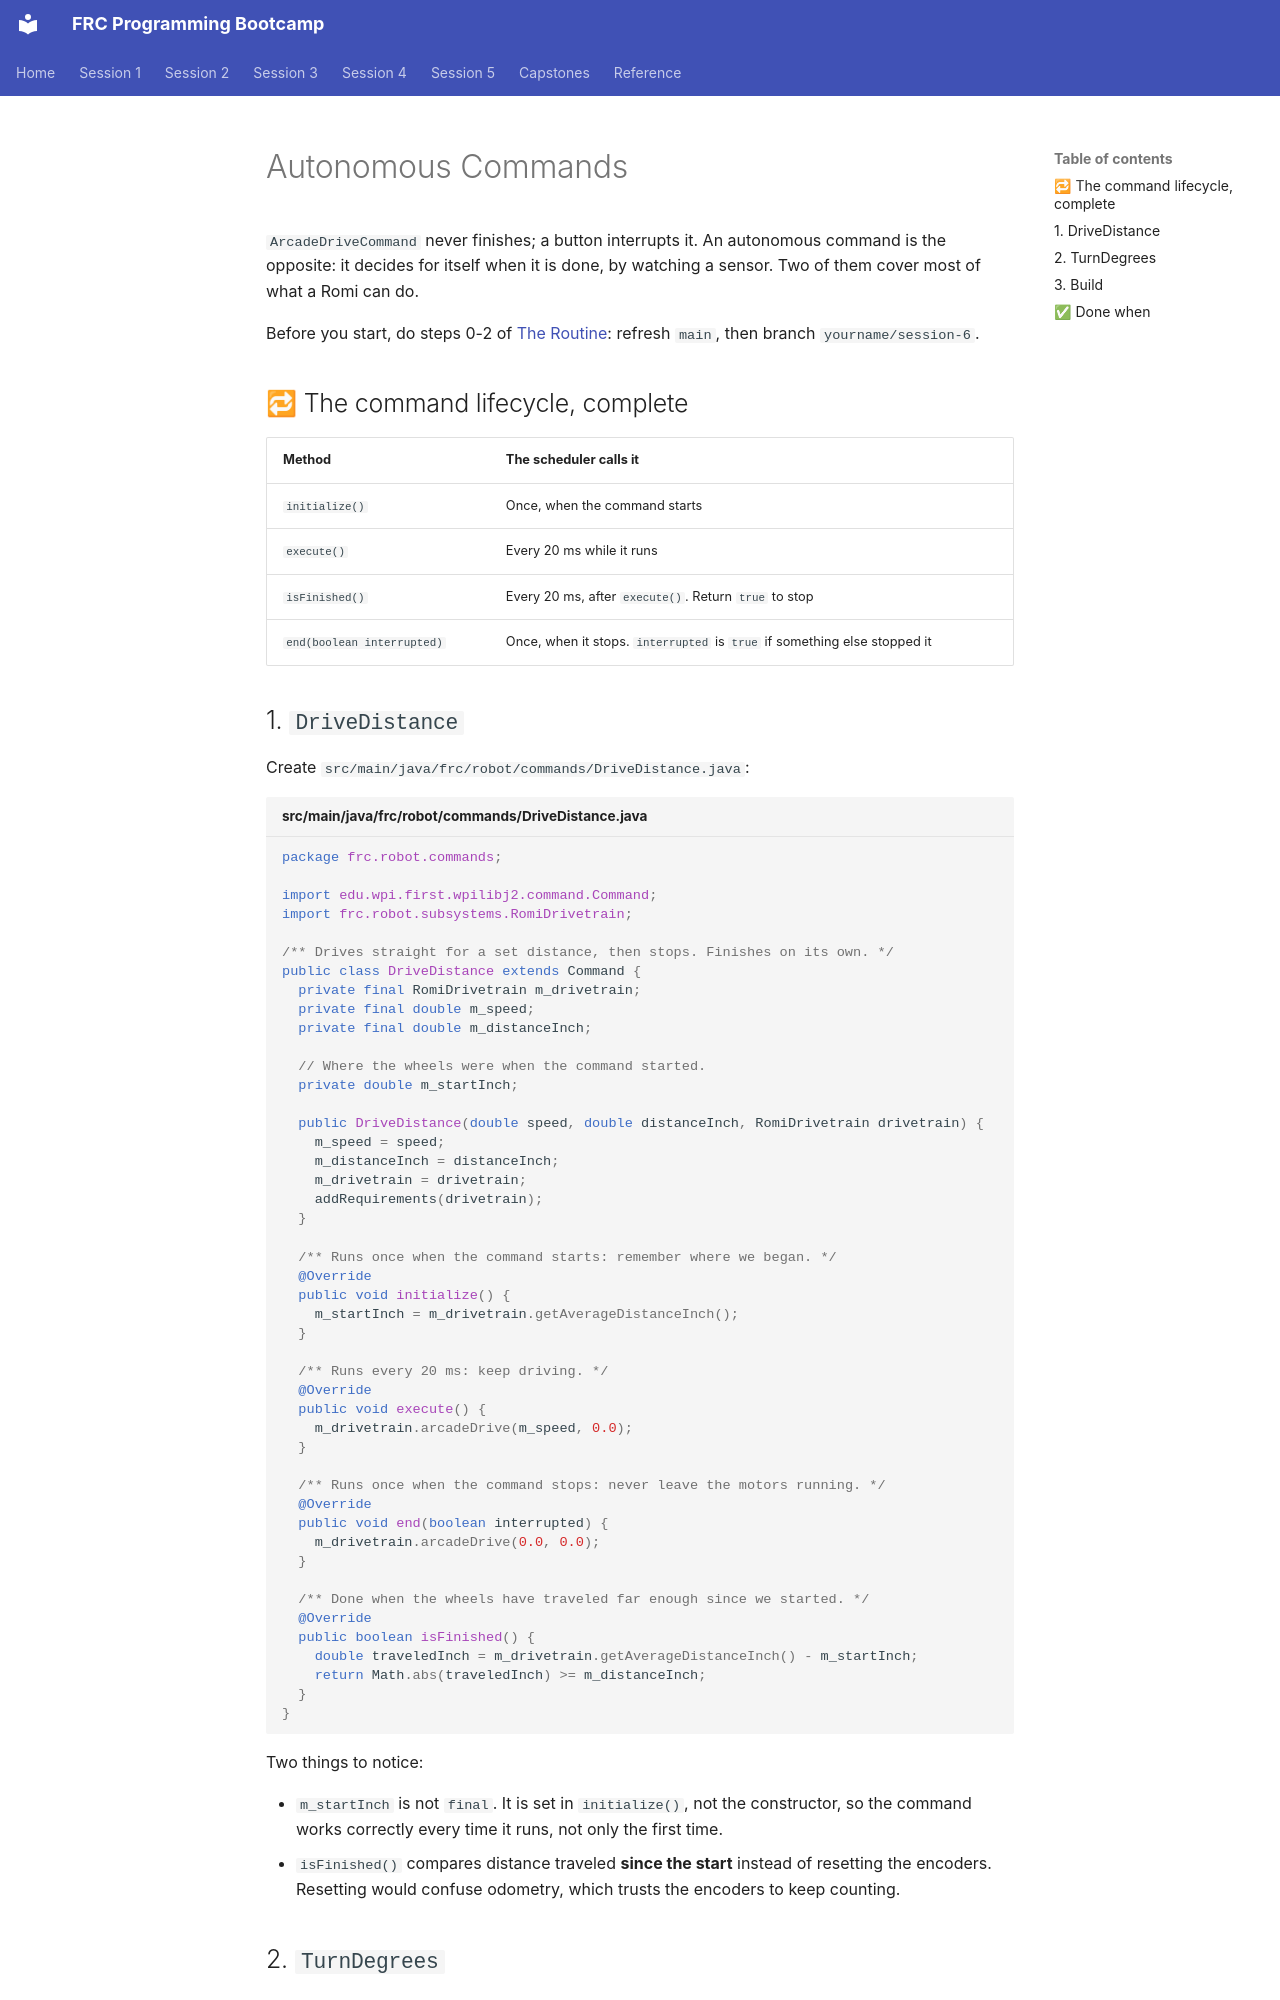

repository: cmlccie/bootstrap · page: session-6/autonomous-commands/index.html · generator: mkdocs

# Autonomous Commands

`ArcadeDriveCommand` never finishes; a button interrupts it. An autonomous command is the opposite: it decides for itself when it is done, by watching a sensor. Two of them cover most of what a Romi can do.

Before you start, do steps 0-2 of [The Routine](../session-2/routine.md): refresh `main`, then branch `yourname/session-6`.

## 🔁 The command lifecycle, complete

| Method | The scheduler calls it |
| ------ | ---------------------- |
| `initialize()` | Once, when the command starts |
| `execute()` | Every 20 ms while it runs |
| `isFinished()` | Every 20 ms, after `execute()`. Return `true` to stop |
| `end(boolean interrupted)` | Once, when it stops. `interrupted` is `true` if something else stopped it |

## 1. `DriveDistance`

Create `src/main/java/frc/robot/commands/DriveDistance.java`:

```java title="src/main/java/frc/robot/commands/DriveDistance.java"
package frc.robot.commands;

import edu.wpi.first.wpilibj2.command.Command;
import frc.robot.subsystems.RomiDrivetrain;

/** Drives straight for a set distance, then stops. Finishes on its own. */
public class DriveDistance extends Command {
  private final RomiDrivetrain m_drivetrain;
  private final double m_speed;
  private final double m_distanceInch;

  // Where the wheels were when the command started.
  private double m_startInch;

  public DriveDistance(double speed, double distanceInch, RomiDrivetrain drivetrain) {
    m_speed = speed;
    m_distanceInch = distanceInch;
    m_drivetrain = drivetrain;
    addRequirements(drivetrain);
  }

  /** Runs once when the command starts: remember where we began. */
  @Override
  public void initialize() {
    m_startInch = m_drivetrain.getAverageDistanceInch();
  }

  /** Runs every 20 ms: keep driving. */
  @Override
  public void execute() {
    m_drivetrain.arcadeDrive(m_speed, 0.0);
  }

  /** Runs once when the command stops: never leave the motors running. */
  @Override
  public void end(boolean interrupted) {
    m_drivetrain.arcadeDrive(0.0, 0.0);
  }

  /** Done when the wheels have traveled far enough since we started. */
  @Override
  public boolean isFinished() {
    double traveledInch = m_drivetrain.getAverageDistanceInch() - m_startInch;
    return Math.abs(traveledInch) >= m_distanceInch;
  }
}
```

Two things to notice:

- `m_startInch` is not `final`. It is set in `initialize()`, not the constructor, so the command works correctly every time it runs, not only the first time.
- `isFinished()` compares distance traveled **since the start** instead of resetting the encoders. Resetting would confuse odometry, which trusts the encoders to keep counting.
